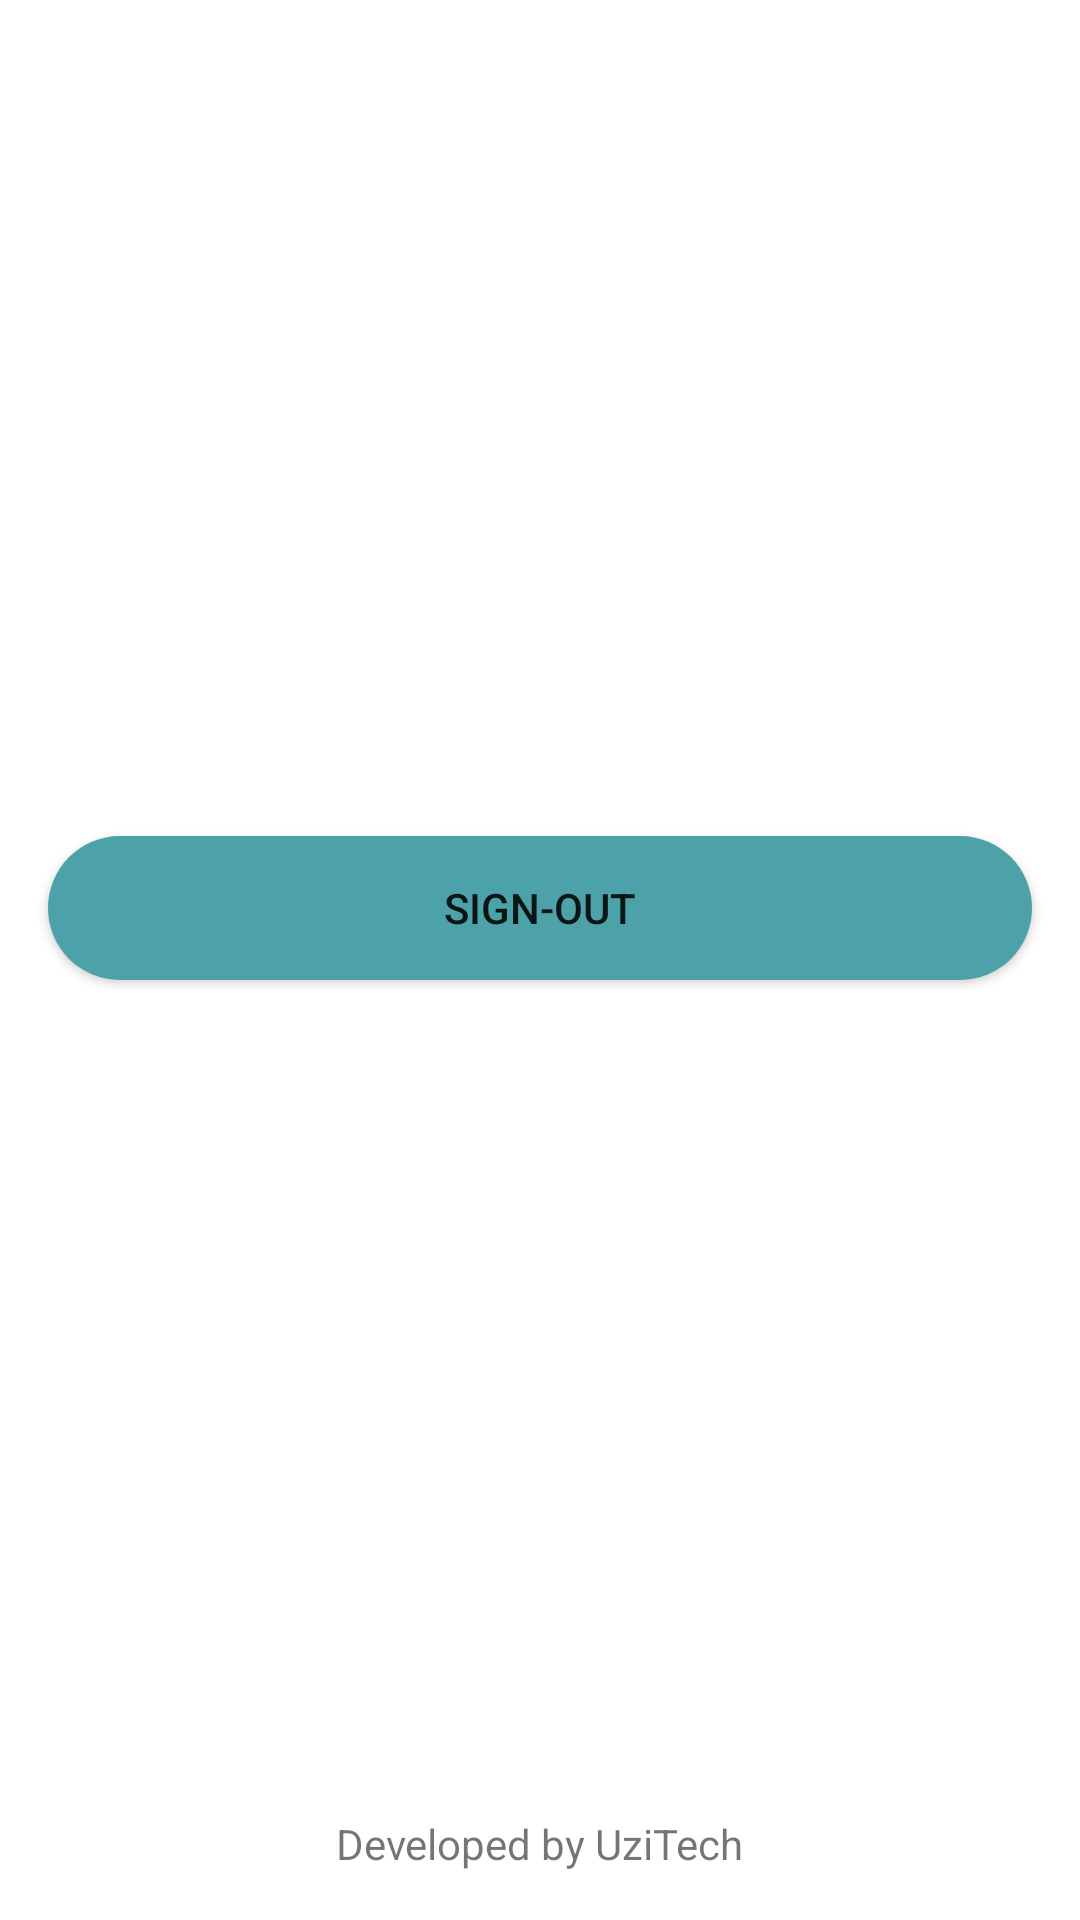

Reconstruct the res/layout file that produces this screen, plus the resources it refers to.
<!-- AndroidManifest.xml: application theme Theme.InventoryManagementSystem -->
<!-- res/layout/fragment_options.xml -->
<?xml version="1.0" encoding="utf-8"?>
<androidx.constraintlayout.widget.ConstraintLayout xmlns:android="http://schemas.android.com/apk/res/android"
    xmlns:app="http://schemas.android.com/apk/res-auto"
    xmlns:tools="http://schemas.android.com/tools"
    android:layout_width="match_parent"
    android:layout_height="match_parent"
    tools:context=".fragments.OptionsFragment">

    <TextView
        android:id="@+id/dev_note_textView"
        android:layout_width="wrap_content"
        android:layout_height="wrap_content"
        android:layout_marginBottom="@dimen/default_margin"
        android:text="@string/dev_note"
        app:layout_constraintBottom_toBottomOf="parent"
        app:layout_constraintEnd_toEndOf="parent"
        app:layout_constraintStart_toStartOf="parent" />

    <LinearLayout
        android:layout_width="match_parent"
        android:layout_height="wrap_content"
        android:orientation="vertical"
        app:layout_constraintBottom_toTopOf="@+id/dev_note_textView"
        app:layout_constraintEnd_toEndOf="parent"
        app:layout_constraintStart_toStartOf="parent"
        app:layout_constraintTop_toTopOf="parent">

        <LinearLayout
            android:id="@+id/admin_options_linearLayout"
            android:layout_width="match_parent"
            android:layout_height="wrap_content"
            android:orientation="vertical"
            android:visibility="gone">

            <Button
                android:id="@+id/manage_products_button"
                style="@style/dashboard_button"
                android:layout_width="match_parent"
                android:layout_height="wrap_content"
                android:background="@drawable/primary_button"
                android:text="@string/manage_products_button" />

            <Button
                android:id="@+id/manage_users_button"
                style="@style/dashboard_button"
                android:layout_width="match_parent"
                android:layout_height="wrap_content"
                android:background="@drawable/primary_button"
                android:text="@string/manage_users_button" />
        </LinearLayout>

        <Button
            android:id="@+id/sign_out_button"
            style="@style/primary_button"
            android:layout_width="match_parent"
            android:layout_height="wrap_content"
            android:layout_margin="@dimen/default_margin"
            android:background="@drawable/primary_button"
            android:text="@string/sign_out_button" />

    </LinearLayout>
</androidx.constraintlayout.widget.ConstraintLayout>
<!-- resources referenced by this layout -->
<resources>
  <dimen name="default_margin">16dp</dimen>
  <!-- drawable primary_button (drawable) -->
  <?xml version="1.0" encoding="utf-8"?>
  <selector xmlns:android="http://schemas.android.com/apk/res/android">
      <item android:state_pressed="false">
          <shape android:shape="rectangle">
              <solid android:color="?attr/colorPrimary" />
              <corners android:radius="@dimen/default_corner_radius" />
          </shape>
      </item>
  </selector>
  <string name="dev_note">Developed by UziTech</string>
  <string name="manage_products_button">Manage products</string>
  <string name="manage_users_button">Manage users</string>
  <string name="sign_out_button">Sign-out</string>
  <style name="dashboard_button">
          <item name="android:layout_marginBottom">@dimen/dashboard_bottom_margin</item>
          <item name="android:layout_marginRight">@dimen/dashboard_side_margin</item>
          <item name="android:layout_marginLeft">@dimen/dashboard_side_margin</item>
      </style>
  <style name="primary_button" />
  <style name="Theme.InventoryManagementSystem" parent="Theme.MaterialComponents.DayNight.NoActionBar">
          
          <item name="colorPrimary">@color/primary_default</item>
          <item name="colorPrimaryVariant">@color/primary_dark</item>
          <item name="colorOnPrimary">@color/white</item>
          
          <item name="colorSecondary">@color/accent_default</item>
          <item name="colorSecondaryVariant">@color/accent_dark</item>
          <item name="colorOnSecondary">@color/black</item>
          
          <item name="android:statusBarColor">?attr/colorPrimaryVariant</item>
          
      </style>
  <dimen name="default_corner_radius">24dp</dimen>
  <dimen name="dashboard_bottom_margin">8dp</dimen>
  <dimen name="dashboard_side_margin">8dp</dimen>
  <color name="primary_default">#4DA1A9</color>
  <color name="primary_dark">#2E5077</color>
  <color name="white">#FFFFFFFF</color>
  <color name="accent_default">#FFA630</color>
  <color name="accent_dark">#EB7E1E</color>
  <color name="black">#FF000000</color>
</resources>
